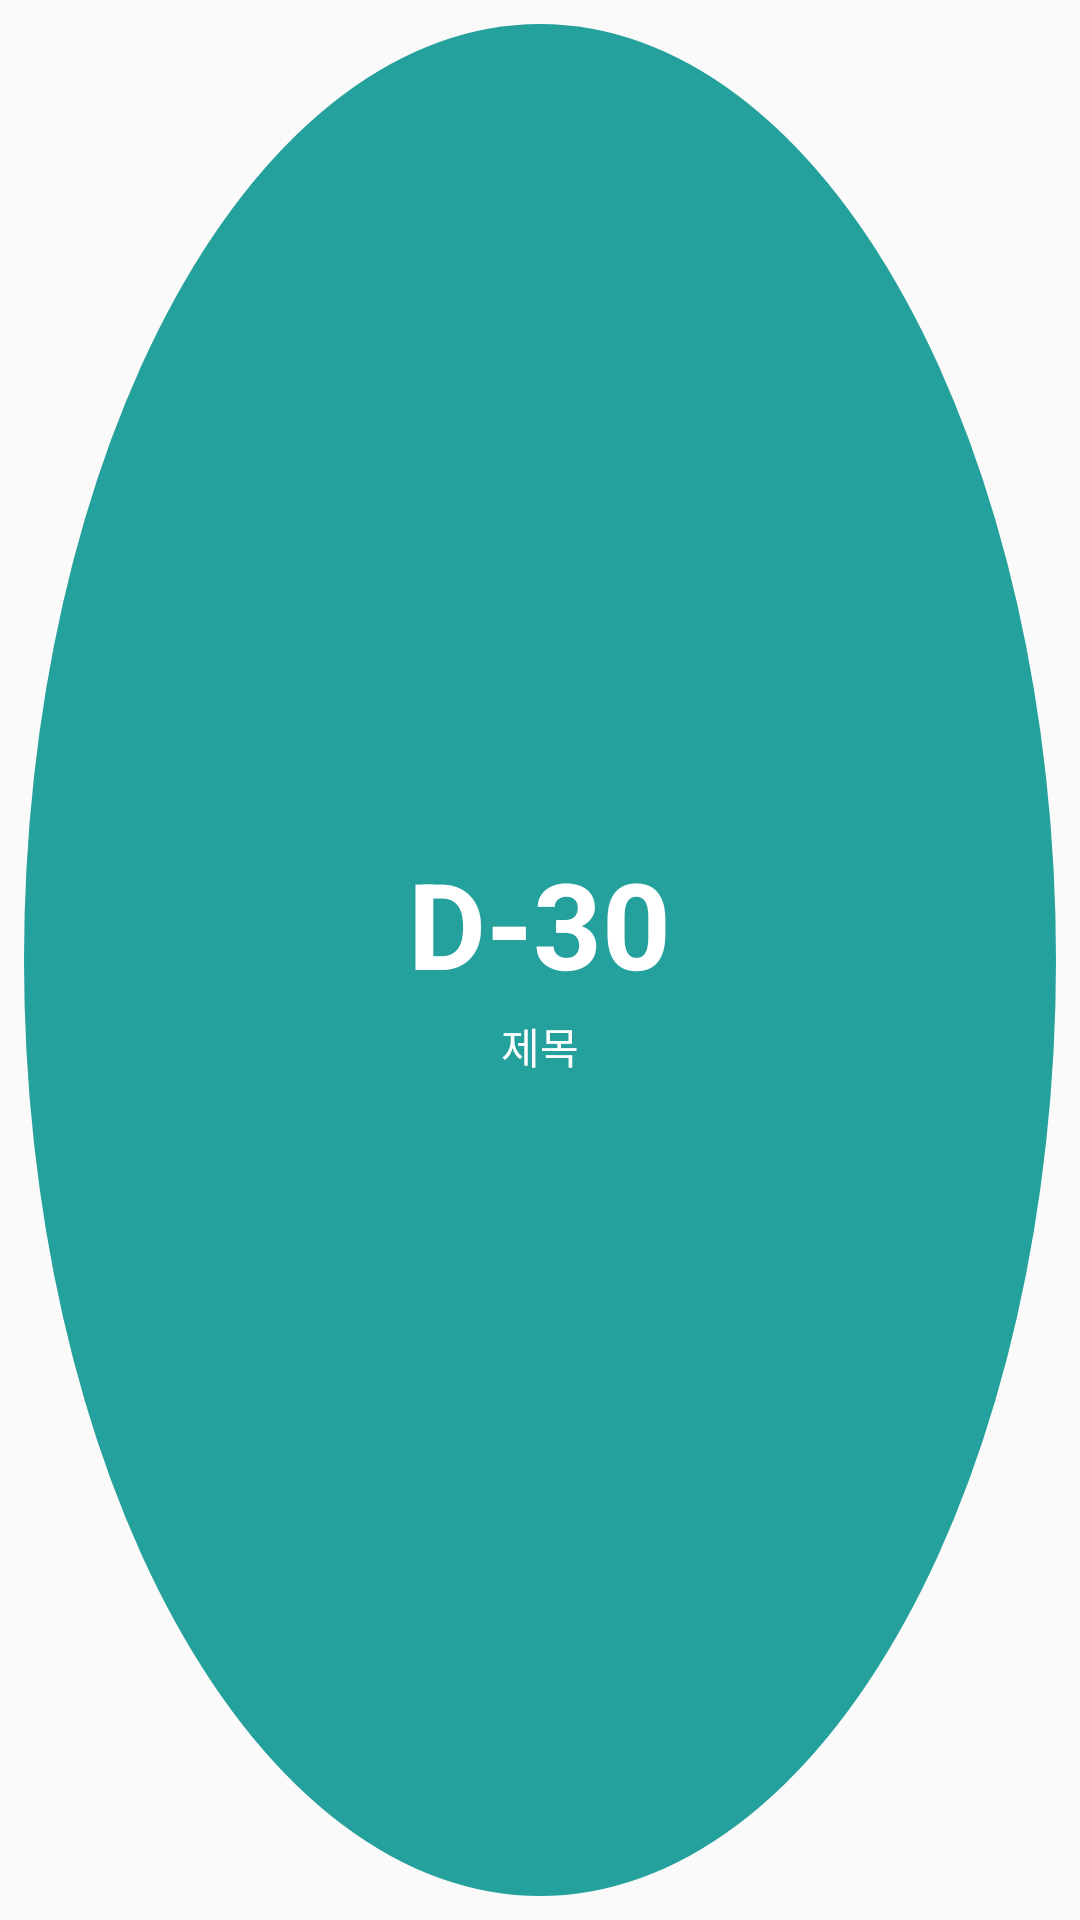

Produce the Android XML layout that renders to this screen, including the resource entries it uses.
<!-- AndroidManifest.xml: application theme Theme.DdayApp -->
<!-- res/layout/widget_dday_style3.xml -->
<?xml version="1.0" encoding="utf-8"?>
<FrameLayout xmlns:android="http://schemas.android.com/apk/res/android"
    android:id="@+id/widget_container"
    android:layout_width="match_parent"
    android:layout_height="match_parent"
    android:padding="8dp">

    <LinearLayout
        android:id="@+id/widget_background"
        android:layout_width="match_parent"
        android:layout_height="match_parent"
        android:orientation="vertical"
        android:background="@drawable/widget_background_style3"
        android:padding="12dp"
        android:gravity="center">

        <TextView
            android:id="@+id/widget_dday"
            android:layout_width="wrap_content"
            android:layout_height="wrap_content"
            android:text="D-30"
            android:textColor="#FFFFFF"
            android:textSize="40sp"
            android:textStyle="bold"
            android:layout_marginBottom="4dp" />

        <TextView
            android:id="@+id/widget_title"
            android:layout_width="wrap_content"
            android:layout_height="wrap_content"
            android:text="제목"
            android:textColor="#FFFFFF"
            android:textSize="14sp"
            android:maxLines="1"
            android:ellipsize="end"
            android:gravity="center" />

        <TextView
            android:id="@+id/widget_label"
            android:layout_width="wrap_content"
            android:layout_height="wrap_content"
            android:text="D-day"
            android:textColor="#FFFFFF"
            android:textSize="1sp"
            android:alpha="0"
            android:visibility="gone" />

        <TextView
            android:id="@+id/widget_date"
            android:layout_width="wrap_content"
            android:layout_height="wrap_content"
            android:text="2026-02-12"
            android:textColor="#FFFFFF"
            android:textSize="1sp"
            android:alpha="0"
            android:visibility="gone" />

    </LinearLayout>

</FrameLayout>
<!-- resources referenced by this layout -->
<resources>
  <!-- drawable widget_background_style3 (drawable) -->
  <?xml version="1.0" encoding="utf-8"?>
  <shape xmlns:android="http://schemas.android.com/apk/res/android"
      android:shape="oval">
      <solid android:color="#24a19c" />
  </shape>
  <style name="Theme.DdayApp" parent="android:Theme.Material.Light.NoActionBar">
          <item name="android:statusBarColor">@color/dday_teal</item>
      </style>
  <color name="dday_teal">#FF24a19c</color>
</resources>
